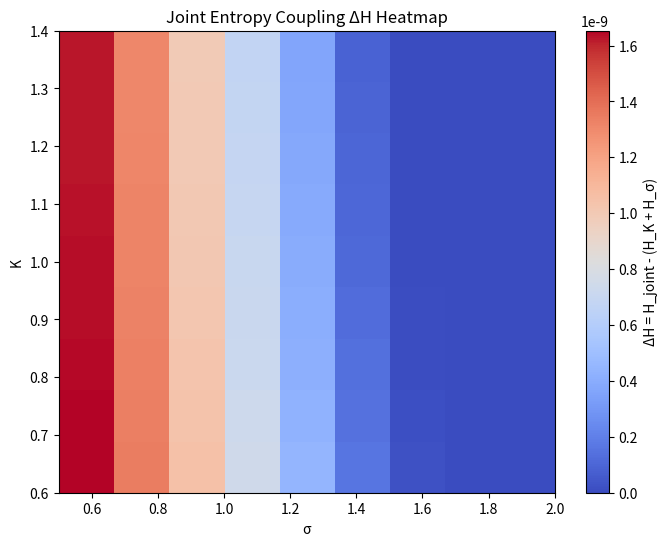

Python code for this plot:
import numpy as np
import pandas as pd
import matplotlib.pyplot as plt
from scipy.integrate import simpson  # 替代 trapz

# 定义 t 取值范围
t = np.linspace(1e-3, 10, 1000)

# 定义结构核 p_K(t)
def p_K(t, K):
    pk = K * t**(K-1) * np.exp(-t)
    return pk / simpson(pk, t)

# 定义高斯核 f_σ(t)
def f_sigma(t, sigma):
    fs = np.exp(-t**2 / (2 * sigma**2))
    return fs / simpson(fs, t)

# 定义熵计算公式（natural log）
def entropy(p, t):
    p = np.clip(p, 1e-12, None)  # 避免 log(0)
    return -simpson(p * np.log(p), t)

# 网格参数
K_vals = np.linspace(0.6, 1.4, 9)
sigma_vals = np.linspace(0.5, 2.0, 9)

delta_H = np.zeros((len(K_vals), len(sigma_vals)))

# 计算联合熵与分量熵差值 ΔH = H_joint - (H_K + H_sigma)
for i, K in enumerate(K_vals):
    pk = p_K(t, K)
    Hk = entropy(pk, t)
    for j, sigma in enumerate(sigma_vals):
        fs = f_sigma(t, sigma)
        Hs = entropy(fs, t)

        # 构造联合密度 p_joint(t1, t2) = p_K(t1) * f_sigma(t2)
        joint = np.outer(pk, fs)
        joint = joint / simpson(simpson(joint, t), t)  # 双重归一化

        # 计算联合熵
        joint_clipped = np.clip(joint, 1e-12, None)
        H_joint = -simpson(simpson(joint_clipped * np.log(joint_clipped), t), t)

        delta_H[i, j] = H_joint - Hk - Hs  # 耦合项

# 可视化输出 ΔH
df = pd.DataFrame(delta_H, index=np.round(K_vals, 2), columns=np.round(sigma_vals, 2))
print("联合熵耦合 ΔH (单位：nat):")
print(df)

# 绘制热力图
plt.figure(figsize=(8, 6))
plt.imshow(df.values, cmap='coolwarm', origin='lower', extent=[0.5, 2.0, 0.6, 1.4], aspect='auto')
plt.colorbar(label='ΔH = H_joint - (H_K + H_σ)')
plt.title('Joint Entropy Coupling ΔH Heatmap')
plt.xlabel('σ')
plt.ylabel('K')
plt.grid(False)
plt.show()

